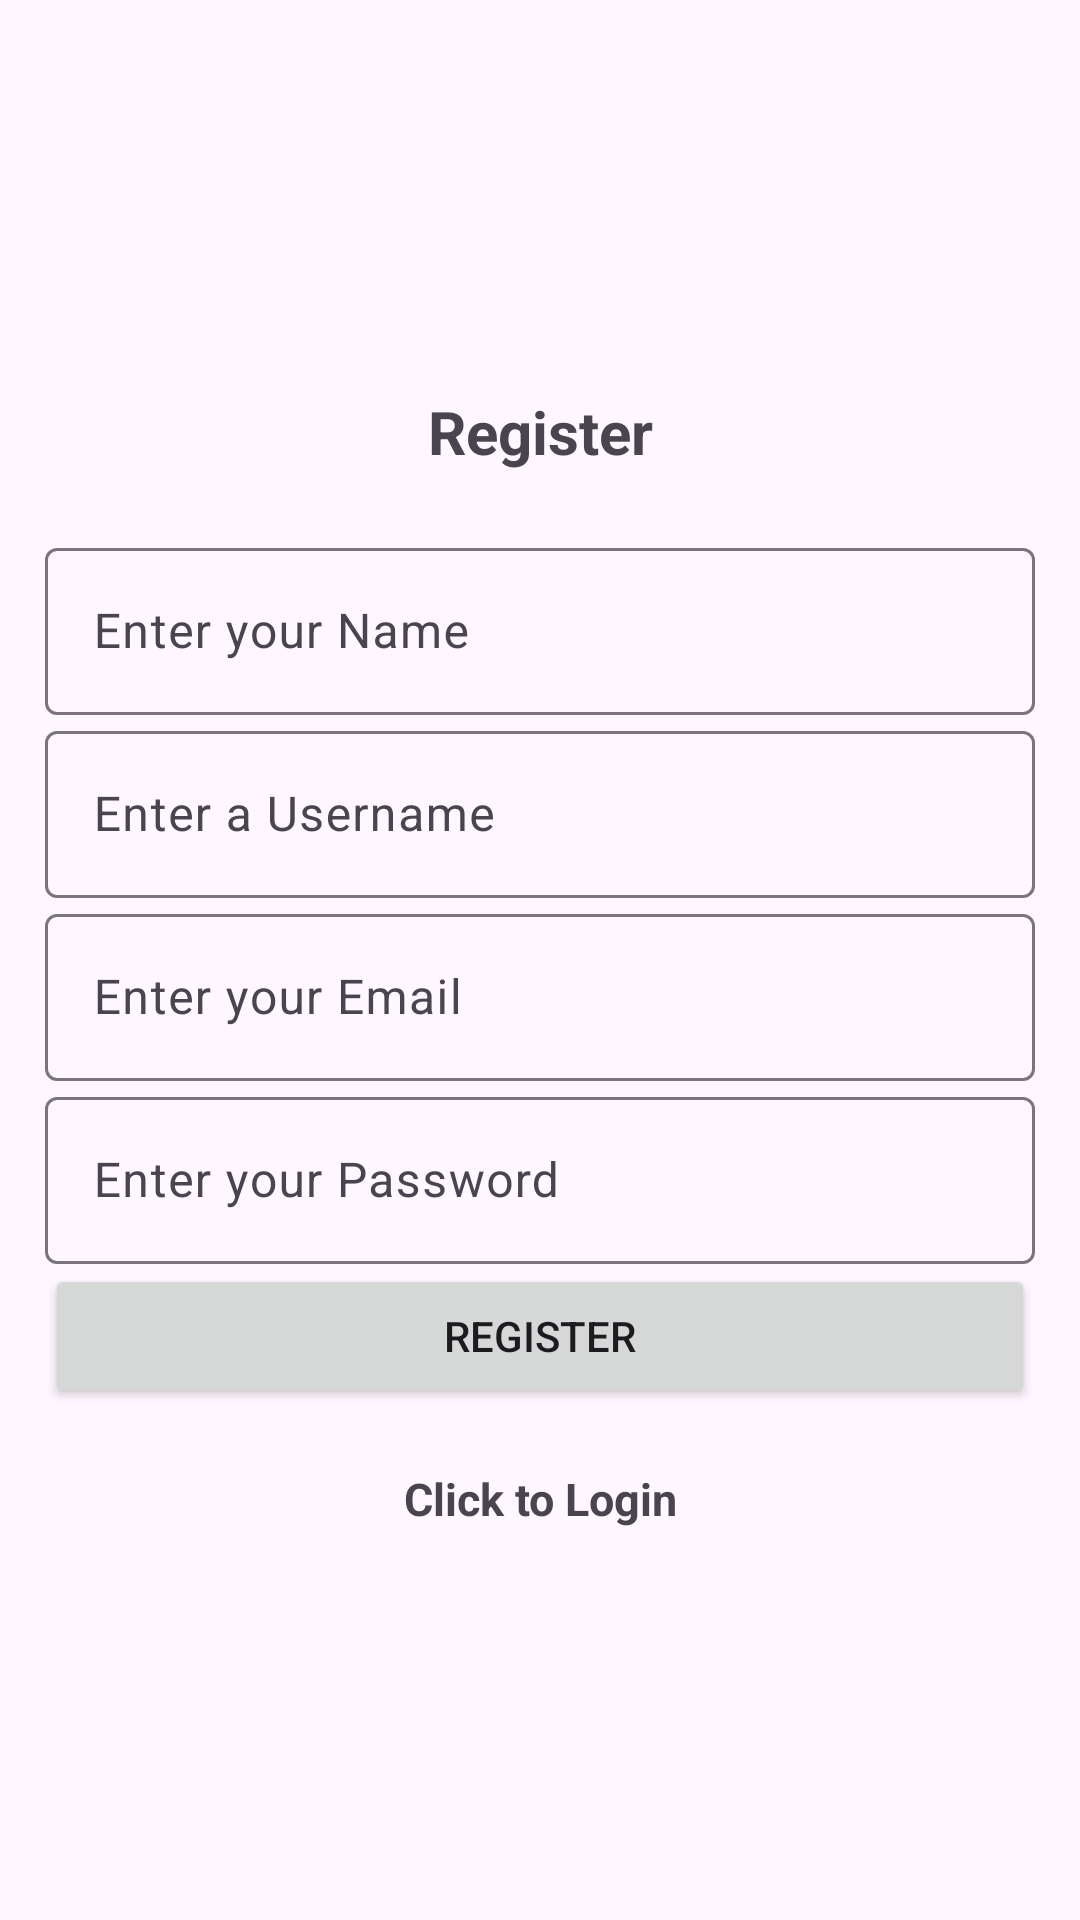

Produce the Android XML layout that renders to this screen, including the resource entries it uses.
<!-- AndroidManifest.xml: application theme Theme.RidingApp -->
<!-- res/layout/activity_register.xml -->
<?xml version="1.0" encoding="utf-8"?>
<LinearLayout
    xmlns:android="http://schemas.android.com/apk/res/android"
    xmlns:app="http://schemas.android.com/apk/res-auto"
    xmlns:tools="http://schemas.android.com/tools"

    android:layout_width="match_parent"
    android:layout_height="match_parent"
    android:gravity="center"
    android:orientation="vertical"
    android:padding="15dp"
    tools:context=".Register">

    
    <TextView
        android:layout_width="match_parent"
        android:layout_height="wrap_content"
        android:textSize="20sp"
        android:textStyle="bold"
        android:gravity="center"
        android:layout_marginBottom="20dp"
        android:text="@string/register"/>

    <com.google.android.material.textfield.TextInputLayout
        android:layout_width="match_parent"
        android:layout_height="wrap_content">
        <com.google.android.material.textfield.TextInputEditText
            android:id="@+id/name"
            android:layout_width="match_parent"
            android:layout_height="wrap_content"
            android:hint="@string/enter_your_name" />
    </com.google.android.material.textfield.TextInputLayout>

    <com.google.android.material.textfield.TextInputLayout
        android:layout_width="match_parent"
        android:layout_height="wrap_content">
        <com.google.android.material.textfield.TextInputEditText
            android:id="@+id/username"
            android:layout_width="match_parent"
            android:layout_height="wrap_content"
            android:hint="Enter a Username" />
    </com.google.android.material.textfield.TextInputLayout>

    <com.google.android.material.textfield.TextInputLayout
        android:layout_width="match_parent"
        android:layout_height="wrap_content">
        <com.google.android.material.textfield.TextInputEditText
            android:id="@+id/email"
            android:layout_width="match_parent"
            android:layout_height="wrap_content"
            android:hint="@string/enter_your_email" />
    </com.google.android.material.textfield.TextInputLayout>

    <com.google.android.material.textfield.TextInputLayout
        android:layout_width="match_parent"
        android:layout_height="wrap_content">
        <com.google.android.material.textfield.TextInputEditText
            android:id="@+id/password"
            android:layout_width="match_parent"
            android:layout_height="wrap_content"
            android:hint="@string/enter_your_password"
            android:inputType="textPassword"/>
    </com.google.android.material.textfield.TextInputLayout>

    
    <ProgressBar
        android:id="@+id/progressBar"
        android:layout_width="wrap_content"
        android:layout_height="wrap_content"
        android:visibility="gone" />

    
    <Button
        android:id="@+id/btn_register"
        android:layout_width="match_parent"
        android:layout_height="wrap_content"
        android:text="@string/register" />

    <TextView
        android:id="@+id/loginNow"
        android:textStyle="bold"
        android:textSize="15sp"
        android:layout_marginTop="20dp"
        android:gravity="center"
        android:text="@string/click_to_login"
        android:layout_width="match_parent"
        android:layout_height="wrap_content"/>

</LinearLayout>
<!-- resources referenced by this layout -->
<resources>
  <string name="click_to_login">Click to Login</string>
  <string name="enter_your_email">Enter your Email</string>
  <string name="enter_your_name">Enter your Name</string>
  <string name="enter_your_password">Enter your Password</string>
  <string name="register">Register</string>
  <style name="Theme.RidingApp" parent="Base.Theme.RidingApp" />
  <style name="Base.Theme.RidingApp" parent="Theme.Material3.DayNight.NoActionBar">
          
          
      </style>
</resources>
